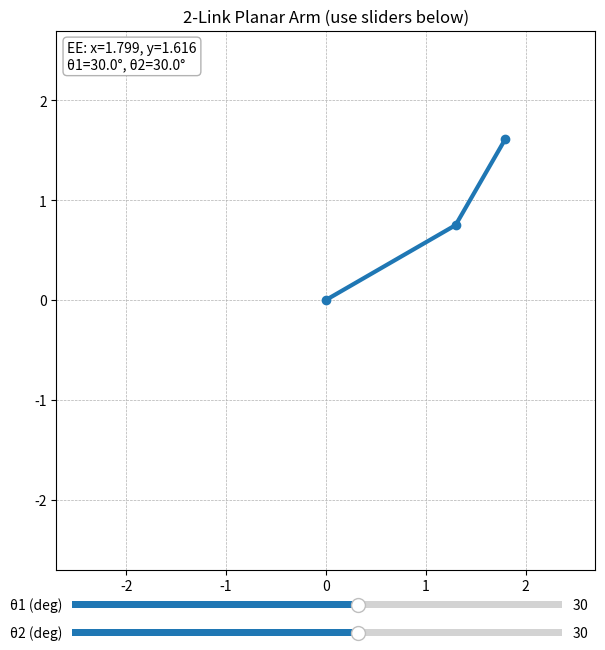

Here is the Python script that generated this plot:
import numpy as np
import matplotlib.pyplot as plt
from matplotlib.widgets import Slider


# --- predefined link lengths (in arbitrary units) ---
L1 = 1.5 #Link 1 dimension
L2 = 1.0 #Link 2 dimension

#Foward Kinematic function, take in 2 argument theta1 and theta2
def fk(theta1, theta2):
    """Forward kinematics for a 2R planar arm (angles in radians)."""
    x1 = L1*np.cos(theta1) #Link 1 position in the x-axis
    y1 = L1*np.sin(theta1) #Link 1 position in the y-axis
    x2 = x1 + L2*np.cos(theta1 + theta2) #Link 2 position with relation to the Link 1 in the x-axis
    y2 = y1 + L2*np.sin(theta1 + theta2) #Link 2 position with relation to the Link 1 in the y-axis
    return (0, 0), (x1, y1), (x2, y2) #Returns the base position(0,0) the link1 position(x1,y1) and link2 position(x2,y2)

# --- figure and axes ---
#Gives the graph to a be plotted a specific dimension, in this case 7inches for the height and width.
plt.figure(figsize=(7, 7))

#Subplot() function provides the plot with some additional behaviour(in grid) which is diplayed subsequently. it takes in parameters which include nrow, ncol and index. The nrow and ncol indicate the amount of grid the plot will occupy and index is the particular position the grid will start, which 1 is the minimum. The sublot is assigned to ax for other additional behaviour.
ax = plt.subplot(111)

#All the following is not from the pyplot.py library but the base.py, except the grid and set_title, which is from the axes.py library. Maintain a particular scale with plot GUI, ie. if the size of the GUI is minimized the scale of the graph is the same.
ax.set_aspect("equal", adjustable="box")

#Sets the x-axis
ax.set_xlim(- (L1+L2+0.2), L1+L2+0.2)

#Sets the x-axis
ax.set_ylim(- (L1+L2+0.2), L1+L2+0.2)

#Add the grid inside the plot
ax.grid(True, linestyle="--", linewidth=0.5)

#Set te title of the plot
ax.set_title("2-Link Planar Arm (use sliders below)")

# initial angles (radians)
theta1_0 = np.deg2rad(30.0)
theta2_0 = np.deg2rad(30.0)

# draw initial arm
base, joint, ee = fk(theta1_0, theta2_0)#Get the 3 returns from the function call, with arg as the the angle initial.


#The (line_line,) represents a tuple unpacking, just to get the Line2D object, with the object the marker and linewidth can be used.
(link_line,) = ax.plot([base[0], joint[0], ee[0]],
                       [base[1], joint[1], ee[1]],
                       marker="o", linewidth=3)

#Add text to the axis. This just initial setting(a proper word can be used) since it will be changed in the update function.
ee_text = ax.text(0.02, 0.98, "", transform=ax.transAxes,
                  va="top", ha="left", fontsize=10,
                  bbox=dict(boxstyle="round", fc="w", ec="0.7"))

# --- slider axes (beneath plot) ---

#Customize the theta_1 and theta_2 Slider
slider_ax1 = plt.axes([0.15, 0.05, 0.7, 0.02])
slider_ax2 = plt.axes([0.15, 0.01, 0.7, 0.02])

#With the customized value this get the slider going indicating the sliding range in degree
s_theta1 = Slider(slider_ax1, 'θ1 (deg)', -180.0, 180.0, valinit=np.rad2deg(theta1_0))
s_theta2 = Slider(slider_ax2, 'θ2 (deg)', -180.0, 180.0, valinit=np.rad2deg(theta2_0))

#Update function is responsible for making chaning on the plot in realtime
def update(_):

    #Goes to the customize slidder and get the value of the slider with the .val then assign to to vaiable
    th1 = np.deg2rad(s_theta1.val)
    th2 = np.deg2rad(s_theta2.val)

    #With assigned variable call the Foward Kinematic function and assign them to the the variable b, j, e, since a return is expected
    b, j, e = fk(th1, th2)

    #With the Line2D call the method set_data for the plot
    link_line.set_data([b[0], j[0], e[0]], [b[1], j[1], e[1]])

    #Changes the text function already initialized
    ee_text.set_text(f"EE: x={e[0]:.3f}, y={e[1]:.3f}\nθ1={np.rad2deg(th1):.1f}°, θ2={np.rad2deg(th2):.1f}°")

    #Plot the graph
    plt.draw()

#Make the slider call the update function whenever the update function when the slidder Btn is moved
s_theta1.on_changed(update)
s_theta2.on_changed(update)

#Update function Call to be triggered when the script runs
update(None)

#Show the plot
plt.show()